4-way image classification set "Project_dataset_updated_split_OT" from GitHub (FootOfTheFoot/garlic-grape-classifier); label vocabulary: garlic bulb, garlic clove, green grape, other grape.

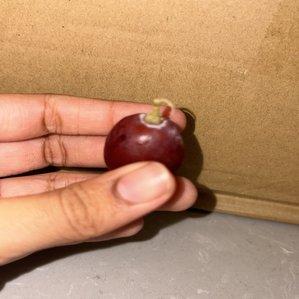
Label: other grape

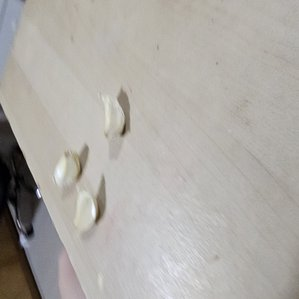
Label: garlic clove

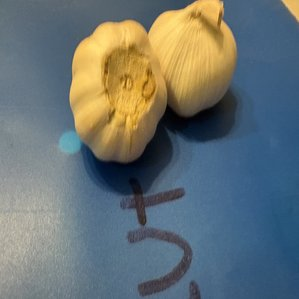
Label: garlic bulb

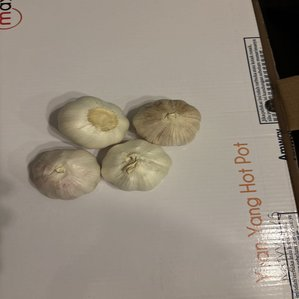
Label: garlic bulb

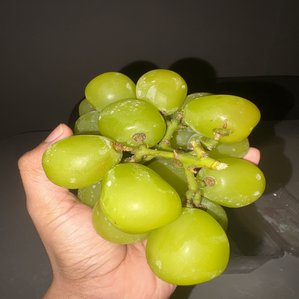
Label: green grape

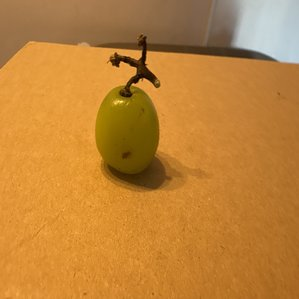
Label: green grape
